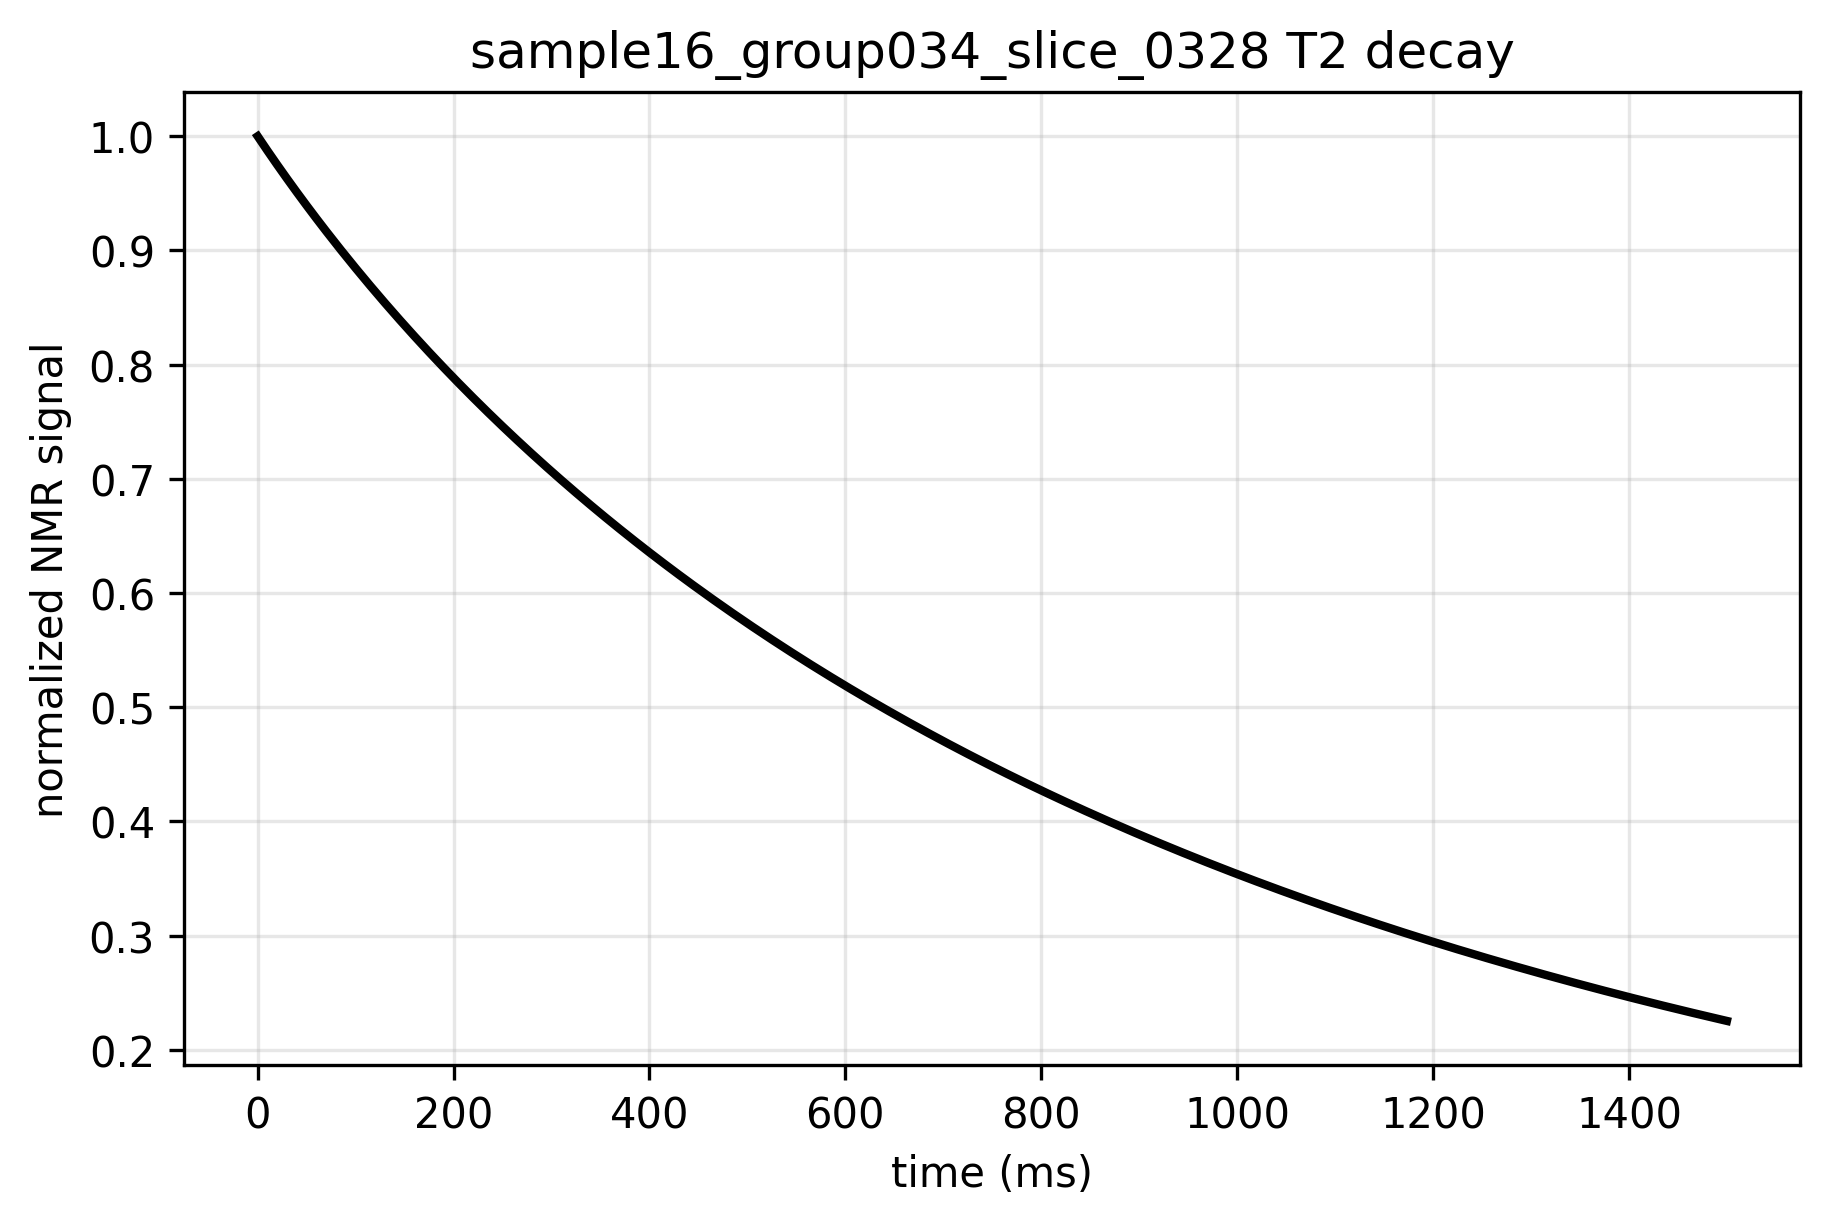

The data file committed next to this chart (first rows):
time_ms, signal, normalized_signal
0.0, 74366, 1.0
5.0, 73891, 0.9936
10.0, 73422, 0.9873
15.0, 72959, 0.9811
20.0, 72500, 0.9749
25.0, 72047, 0.9688
30.0, 71599, 0.9628
35.0, 71156, 0.9568
40.0, 70717, 0.9509
45.0, 70283, 0.9451
50.0, 69853, 0.9393
55.0, 69427, 0.9336
60.0, 69006, 0.9279
65.0, 68588, 0.9223
70.0, 68175, 0.9167
75.0, 67766, 0.9112
80.0, 67360, 0.9058
85.0, 66959, 0.9004
90.0, 66561, 0.895
95.0, 66166, 0.8897
100.0, 65776, 0.8845
105.0, 65388, 0.8793
110.0, 65005, 0.8741
115.0, 64624, 0.869
120.0, 64247, 0.8639
125.0, 63874, 0.8589
130.0, 63503, 0.8539
135.0, 63136, 0.849
140.0, 62772, 0.8441
145.0, 62411, 0.8392
150.0, 62053, 0.8344
155.0, 61698, 0.8296
160.0, 61346, 0.8249
165.0, 60997, 0.8202
170.0, 60651, 0.8156
175.0, 60307, 0.8109
180.0, 59967, 0.8064
185.0, 59629, 0.8018
190.0, 59294, 0.7973
195.0, 58961, 0.7928
200.0, 58631, 0.7884
205.0, 58304, 0.784
210.0, 57979, 0.7796
215.0, 57657, 0.7753
220.0, 57337, 0.771
225.0, 57020, 0.7667
230.0, 56705, 0.7625
235.0, 56393, 0.7583
240.0, 56083, 0.7541
245.0, 55775, 0.75
250.0, 55470, 0.7459
255.0, 55167, 0.7418
260.0, 54866, 0.7378
265.0, 54567, 0.7338
270.0, 54271, 0.7298
275.0, 53977, 0.7258
280.0, 53685, 0.7219
285.0, 53395, 0.718
290.0, 53107, 0.7141
295.0, 52821, 0.7103
... 241 more rows
